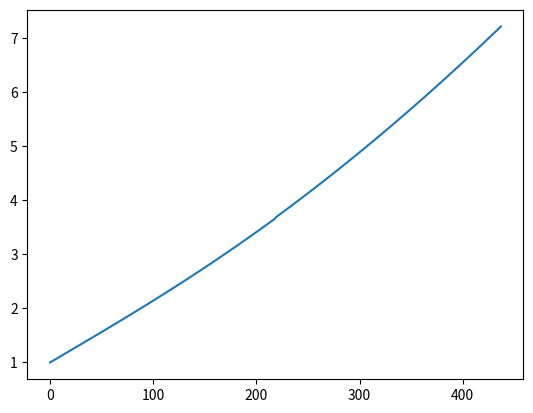

Generate this figure with matplotlib:
import numpy as np
import matplotlib.pyplot as plt
from typing import List, Tuple, Union, Optional, Dict, Set, Any, Type

class ProfileParams:
    """
    Specigies the parameters to which the velocity profile must adhere
    """
    def __init__(self, dist : float, v_init : float, v_final : float, a_max : float, j_max : float, delta_t : float):
        self.dist : float = dist
        self.v_init : float = v_init
        self.v_final : float = v_final
        self.a_max : float = a_max
        self.j_max : float = j_max
        self.delta_t : float = delta_t


class Time:
    """
    Specifies the time of each segement
    """
    def __init__(self, t_1 : float, t_4 : float, t_cv : float):
        self.t_1 : float = t_1
        self.t_4 : float= t_4
        self.t_cv : float = t_cv

    @classmethod
    def from_profile_params(cls: Type['Time'], profile_params : ProfileParams ) -> 'Time':
        """
        Determines which type of profile needs to calculated 
        and returns the corresponding time parameters
        """
        return cls.from_profile_params_type_one(profile_params)

    # Initialize from ProfileParams
    @classmethod
    def from_profile_params_type_one(cls: Type['Time'], profile_params: 'ProfileParams') -> 'Time':
        """
        Generates the time parameters according to 
        profile type number one
        """
        t_1: float = profile_params.a_max / (profile_params.j_max * (4.0/np.pi + 1))
        t_4: float = (profile_params.v_final - profile_params.v_init) / profile_params.a_max - 3 * t_1
        d_v_max: float = profile_params.a_max * (9.0 * (t_1)**2 + 4.5 * t_1 * t_4 + 0.5 * (t_4)**2) + profile_params.v_init * (6 * t_1 + t_4)
        t_cv: float = (profile_params.dist - d_v_max) / profile_params.v_final
        return cls(t_1, t_4, t_cv)
    
    # Create them for the other Types as well


class Profile:
    """
    Calculates the complete velocity profile
    """
    def __init__(self, profile_params : ProfileParams):
        time : Time = Time.from_profile_params(profile_params) 
        self.k_1 : np.ndarray =  self.profile_time_segement_0(time, profile_params)
        self.k_2 : np.ndarray = self.profile_time_segement_1(time, profile_params)

    ########### Segment 0
    def profile_time_segement_0(self, time : Time, profile_params : ProfileParams) -> np.ndarray:
        """
        Calculates the velocities within segment one
        """
        profile : np.ndarray = np.array([])
        for t in range(int(time.t_1/profile_params.delta_t)):
            current_time : float = t * profile_params.delta_t
            vel = self._segment_0_vel(time, profile_params, current_time)
            profile = np.append(profile, vel)
        return profile
    
    def _segment_0_jerk(self, time : Time,profile_params : ProfileParams, current_time : float) -> float:
        """
        Calculates the jerk of the zeroth segment
        """
        passed_time = 0.0
        return profile_params.j_max * np.sin((np.pi*(current_time - passed_time))/(2.0 * time.t_1 ))
    
    def _segment_0_acc(self, time : Time, profile_params : ProfileParams, current_time : float, ) -> float:
        """
        Calculates the acceleration of the zeroth segment
        """
        constant_a : float = 0.63662 * time.t_1
        return -0.63662 * time.t_1 * profile_params.j_max * np.cos((1.5708 * current_time) / time.t_1) + constant_a
    
    def _segment_0_vel(self, time : Time,profile_params : ProfileParams, current_time : float) -> float:
        return time.t_1 * (0.63662 * current_time - 0.405284 * time.t_1 * profile_params.j_max *  np.sin((1.5708 * current_time) / time.t_1)) + profile_params.v_init


    ########### Segment 1
    def profile_time_segement_1(self, time : Time, profile_params : ProfileParams) -> np.ndarray:
        """
        Calculates the velocities within segment one
        """
        profile : np.ndarray = np.array([])
        for t in range(int(time.t_1/profile_params.delta_t)):
            current_time : float = t * profile_params.delta_t
            vel = self._segment_1_vel(time, profile_params, current_time)
            profile = np.append(profile, vel)
        return profile
    
    def _segment_1_jerk(self, time : Time,profile_params : ProfileParams, current_time : float) -> float:
        """
        Calculates the jerk of the zeroth segment
        """
        return profile_params.j_max 
    
    def _segment_1_acc(self, time : Time, profile_params : ProfileParams, current_time : float, ) -> float:
        """
        Calculates the acceleration of the zeroth segment
        """
        constant_a : float = self._segment_0_acc(time, profile_params, time.t_1)
        return profile_params.j_max * current_time + constant_a
    
    def _segment_1_vel(self, time : Time,profile_params : ProfileParams, current_time : float) -> float:
        constant_a : float = self._segment_0_acc(time, profile_params, time.t_1)
        constant_v : float = self._segment_0_vel(time,profile_params, time.t_1) 
        return  0.5* profile_params.j_max * current_time**2 + constant_a*current_time + constant_v

    ########### Segment 1
    def profile_time_segement_1(self, time : Time, profile_params : ProfileParams) -> np.ndarray:
        """
        Calculates the velocities within segment one
        """
        profile : np.ndarray = np.array([])
        for t in range(int(time.t_1/profile_params.delta_t)):
            current_time : float = t * profile_params.delta_t
            vel = self._segment_1_vel(time, profile_params, current_time)
            profile = np.append(profile, vel)
        return profile
    
    def _segment_1_jerk(self, time : Time,profile_params : ProfileParams, current_time : float) -> float:
        """
        Calculates the jerk of the zeroth segment
        """
        return profile_params.j_max 
    
    def _segment_1_acc(self, time : Time, profile_params : ProfileParams, current_time : float, ) -> float:
        """
        Calculates the acceleration of the zeroth segment
        """
        constant_a : float = self._segment_0_acc(time, profile_params, time.t_1)
        return profile_params.j_max * current_time + constant_a
    
    def _segment_1_vel(self, time : Time,profile_params : ProfileParams, current_time : float) -> float:
        constant_a : float = self._segment_0_acc(time, profile_params, time.t_1)
        constant_v : float = self._segment_0_vel(time,profile_params, time.t_1) 
        return  0.5* profile_params.j_max * current_time**2 + constant_a*current_time + constant_v
    def get_velocity_at_time(self,current_time : float) -> float:
        """
        Retrieves the velocity at a specified time
        """
        return current_time
    

def main():
    profile_params : ProfileParams = ProfileParams(100.0,1.0,1.0,1,0.2,0.01)
    profile : Profile = Profile(profile_params)

    total_prof : np.ndarray = np.concatenate([profile.k_1,profile.k_2])

    plt.plot(range(len(total_prof)), total_prof)
    plt.show()

if __name__ == "__main__":
    main()